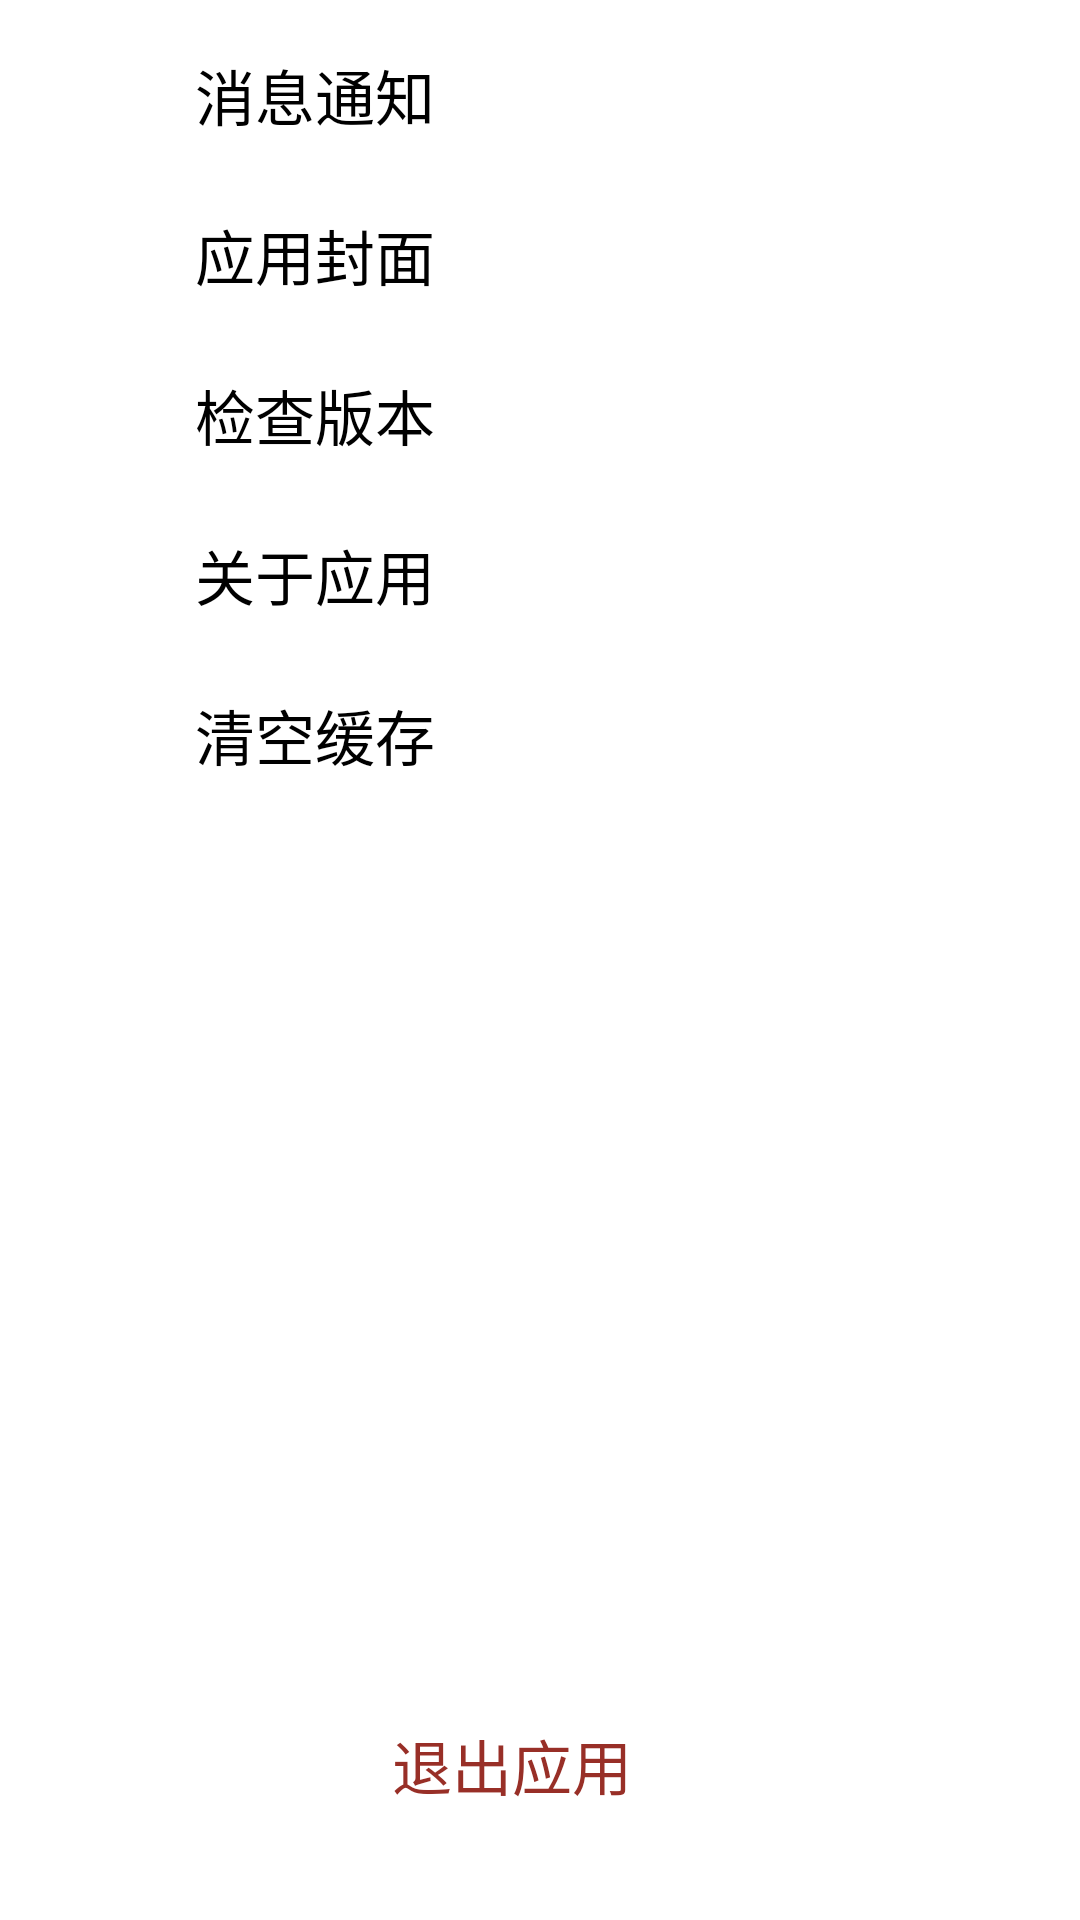

Layout XML and referenced resources for this Android screen:
<!-- AndroidManifest.xml: application theme Theme -->
<!-- res/layout/bottom_sheet1.xml -->
<?xml version="1.0" encoding="utf-8"?>
<LinearLayout xmlns:android="http://schemas.android.com/apk/res/android"
    android:layout_width="match_parent"
    android:layout_height="match_parent"
    android:orientation="vertical">
    <View
        android:layout_width="match_parent"
        android:layout_height="10dp"
     />
    <LinearLayout
        android:layout_width="match_parent"
        android:layout_height="0dp"
        android:layout_weight="1"
        android:orientation="horizontal">

        <ImageView
            android:layout_width="0dp"
            android:layout_height="match_parent"
            android:layout_margin="8dp"
            android:layout_weight="1"
   />

        <TextView
            android:id="@+id/app_notice"
            android:layout_width="0dp"
            android:layout_height="match_parent"
            android:layout_weight="6"
            android:gravity="center_vertical"
            android:text="消息通知"
            android:textColor="@color/colorBlack"
            android:textSize="20sp" />

    </LinearLayout>


    <View
        android:layout_width="match_parent"
        android:layout_height="10dp"
      />

    <LinearLayout
        android:layout_width="match_parent"
        android:layout_height="0dp"
        android:layout_weight="1"
        android:orientation="horizontal">

        <ImageView
            android:layout_width="0dp"
            android:layout_height="match_parent"
            android:layout_margin="8dp"
            android:layout_weight="1"
       />

        <TextView
            android:id="@+id/welcome_app"
            android:layout_width="0dp"
            android:layout_height="match_parent"
            android:layout_weight="6"
            android:gravity="center_vertical"
            android:text="应用封面"
            android:textColor="@color/colorBlack"
            android:textSize="20sp" />

    </LinearLayout>


    <View
        android:layout_width="match_parent"
        android:layout_height="10dp"
    />

    <LinearLayout
        android:layout_width="match_parent"
        android:layout_height="0dp"
        android:layout_weight="1"
        android:orientation="horizontal">

        <ImageView
            android:layout_width="0dp"
            android:layout_height="match_parent"
            android:layout_margin="8dp"
            android:layout_weight="1"
         />

        <TextView
            android:id="@+id/check_version"
            android:layout_width="0dp"
            android:layout_height="match_parent"
            android:layout_weight="6"
            android:gravity="center_vertical"
            android:text="检查版本"
            android:textColor="@color/colorBlack"
            android:textSize="20sp" />


    </LinearLayout>


    <View
        android:layout_width="match_parent"
        android:layout_height="10dp"
        />

    <LinearLayout
        android:layout_width="match_parent"
        android:layout_height="0dp"
        android:layout_weight="1"
        android:orientation="horizontal">

        <ImageView
            android:layout_width="0dp"
            android:layout_height="match_parent"
            android:layout_margin="8dp"
            android:layout_weight="1"
      />

        <TextView
            android:id="@+id/about_app"
            android:layout_width="0dp"
            android:layout_height="match_parent"
            android:layout_weight="6"
            android:gravity="center_vertical"
            android:text="关于应用"
            android:textColor="@color/colorBlack"
            android:textSize="20sp" />
    </LinearLayout>


    <View
        android:layout_width="match_parent"
        android:layout_height="10dp"
       />

    <LinearLayout
        android:layout_width="match_parent"
        android:layout_height="0dp"
        android:layout_weight="1"
        android:orientation="horizontal">

        <ImageView
            android:layout_width="0dp"
            android:layout_height="match_parent"
            android:layout_margin="8dp"
            android:layout_weight="1"
           />

        <TextView
            android:id="@+id/clear_cache"
            android:layout_width="0dp"
            android:layout_height="match_parent"
            android:layout_weight="6"
            android:gravity="center_vertical"
            android:text="清空缓存"
            android:textColor="@color/colorBlack"
            android:textSize="20sp" />
    </LinearLayout>


    <View
        android:layout_width="match_parent"
        android:layout_height="10dp"
        />


    <View
        android:layout_width="match_parent"
        android:layout_height="0dp"
        android:layout_weight="6" />


    <View
        android:layout_width="match_parent"
        android:layout_height="30dp"
   />

    <LinearLayout
        android:layout_width="match_parent"
        android:layout_height="0dp"
        android:layout_weight="1"
        android:orientation="horizontal">

        <ImageView
            android:layout_width="0dp"
            android:layout_height="match_parent"
            android:layout_margin="8dp"
            android:layout_weight="1"
       />

        <TextView
            android:id="@+id/exit_app"
            android:layout_width="0dp"
            android:layout_height="match_parent"
            android:layout_weight="2"
            android:gravity="center_vertical"
            android:text="退出应用"
            android:textColor="@color/colorRed"
            android:textSize="20sp" />

    </LinearLayout>
    <View
        android:layout_width="match_parent"
        android:layout_height="30dp"
       />



</LinearLayout>
<!-- resources referenced by this layout -->
<resources>
  <color name="colorBlack">#000000</color>
  <color name="colorRed">#982f27</color>
  <style name="Theme" parent="Theme.MaterialComponents.DayNight.DarkActionBar">
          
          <item name="colorPrimary">@color/colorBlack</item>
          <item name="colorPrimaryVariant">@color/colorRed</item>
          <item name="colorOnPrimary">@color/white</item>
          
          <item name="colorSecondary">@color/colorYellowDark</item>
          <item name="colorSecondaryVariant">@color/colorYellowDark</item>
          <item name="colorOnSecondary">@color/colorRed</item>
          
          <item name="android:statusBarColor" tools:targetApi="l">?attr/colorPrimaryVariant</item>
  
          
      </style>
  <color name="white">#FEFFFF</color>
  <color name="colorYellowDark">#FBF8D5</color>
</resources>
